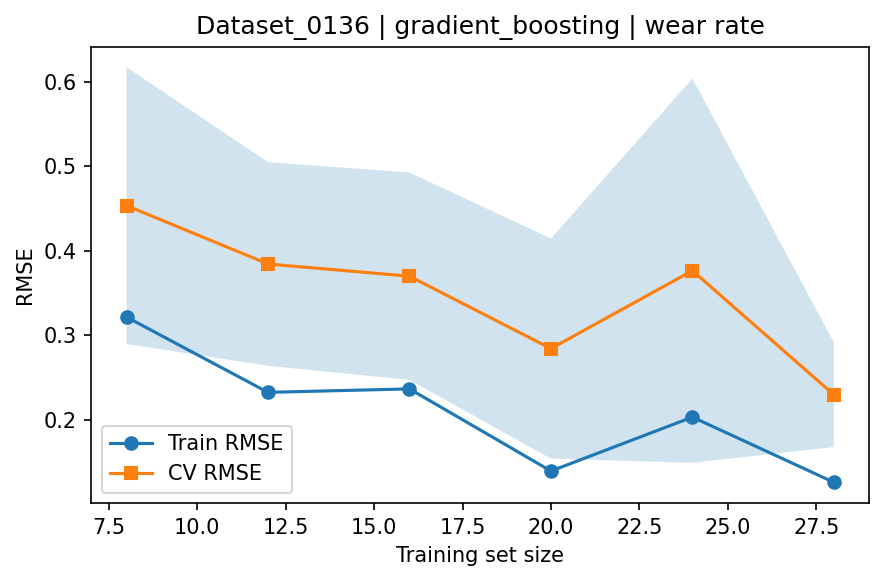

The file beside this chart, header and first rows:
train_size, train_rmse_mean, train_rmse_std, test_rmse_mean, test_rmse_std
8, 0.3215, 0.07068, 0.4535, 0.164
12, 0.2322, 0.09375, 0.3844, 0.1207
16, 0.2363, 0.05521, 0.3699, 0.123
20, 0.139, 0.06087, 0.2841, 0.1305
24, 0.2029, 0.1263, 0.3765, 0.2278
28, 0.1256, 0.05352, 0.2294, 0.06201
